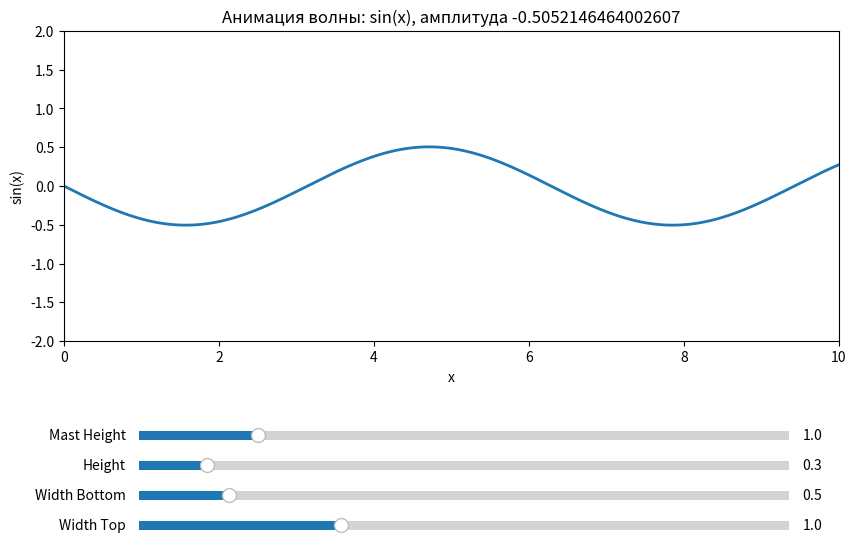

Generate this figure with matplotlib:
import numpy as np
import matplotlib.pyplot as plt
from matplotlib.animation import FuncAnimation
from matplotlib.patches import Polygon
from matplotlib.widgets import Slider

x = np.linspace(0, 10, 1000)

# Рандомный выбор типа волны
wave_functions = {
    'sin': lambda x, shift, amplitude: amplitude * np.sin(x + shift),
    'cos': lambda x, shift, amplitude: amplitude * np.cos(x + shift),
}

wave_derivatives = {
    'sin': lambda x, shift, amplitude: amplitude * np.cos(x + shift),
    'cos': lambda x, shift, amplitude: -amplitude * np.sin(x + shift),
}

wave_types = ['sin', 'cos']
wave_type = np.random.choice(wave_types)

delta_shift = 0.2
frames = int(2 * np.pi / delta_shift)
interval = 50
amplitude = np.random.uniform(-1, 1)

y = wave_functions[wave_type](x, 0, amplitude)

fig, ax = plt.subplots(figsize=(10, 6))
plt.subplots_adjust(bottom=0.3)
line, = ax.plot(x, y, lw=2, label=f"{wave_type}(x)")

ax.set_xlim(0, 10)
ax.set_ylim(-2, 2)
ax.set_title(f"Анимация волны: {wave_type}(x), амплитуда {amplitude}")
ax.set_xlabel("x")
ax.set_ylabel(f"{wave_type}(x)")
ax.set_aspect('equal')

trapezoid = Polygon([[0, 0], [0, 0], [0, 0], [0, 0]], closed=True, color='brown', alpha=0.5)
ax.add_patch(trapezoid)

perpendicular_line, = ax.plot([], [], color='black', lw=2)

width_top, width_bottom, height, mast_height = 1.0, 0.5, 0.3, 1.0

triangle = Polygon([[0, 0], [0, 0], [0, 0]], closed=True, color='#FFD700', alpha=0.5)
ax.add_patch(triangle)

def update(frame):
    if hasattr(update, "fill_between_patch") and update.fill_between_patch:
        update.fill_between_patch.remove()

    shift = frame * delta_shift
    y_shifted = wave_functions[wave_type](x, shift, amplitude)

    line.set_data(x, y_shifted)
    update.fill_between_patch = ax.fill_between(x, -2, y_shifted, color='lightblue', alpha=0.8)

    tangent_x = 5
    tangent_y = wave_functions[wave_type](tangent_x, shift, amplitude)
    tangent_slope = wave_derivatives[wave_type](tangent_x, shift, amplitude)
    angle = np.arctan(tangent_slope)

    top_left = [-width_top / 2, height / 2]
    top_right = [width_top / 2, height / 2]
    bottom_left = [-width_bottom / 2, -height / 2]
    bottom_right = [width_bottom / 2, -height / 2]

    vertices = np.array([top_left, top_right, bottom_right, bottom_left])
    rotation_matrix = np.array([[np.cos(angle), -np.sin(angle)], [np.sin(angle), np.cos(angle)]])
    rotated_vertices = np.matmul(vertices, rotation_matrix.T)
    translated_vertices = rotated_vertices + np.array([tangent_x, tangent_y])

    trapezoid.set_xy(translated_vertices)

    top_side_center = (translated_vertices[0] + translated_vertices[1]) / 2
    top_side_vector = translated_vertices[1] - translated_vertices[0]
    perpendicular_vector = np.array([-top_side_vector[1], top_side_vector[0]])
    perpendicular_vector /= np.linalg.norm(perpendicular_vector)

    start_point = top_side_center
    end_point = top_side_center + perpendicular_vector * mast_height
    perpendicular_line.set_data([start_point[0], end_point[0]], [start_point[1], end_point[1]])

    triangle_top = end_point
    triangle_vertices = np.array([triangle_top, translated_vertices[0], translated_vertices[1]])
    triangle.set_xy(triangle_vertices)

    return line, trapezoid, perpendicular_line, triangle

update.fill_between_patch = None

def update_size(val):
    global width_top, width_bottom, height, mast_height
    width_top = slider_width_top.val
    width_bottom = slider_width_bottom.val
    height = slider_height.val
    mast_height = slider_mast_height.val

ax_slider_width_top = plt.axes([0.2, 0.01, 0.65, 0.03], facecolor='lightgoldenrodyellow')
ax_slider_width_bottom = plt.axes([0.2, 0.06, 0.65, 0.03], facecolor='lightgoldenrodyellow')
ax_slider_height = plt.axes([0.2, 0.11, 0.65, 0.03], facecolor='lightgoldenrodyellow')
ax_slider_mast_height = plt.axes([0.2, 0.16, 0.65, 0.03], facecolor='lightgoldenrodyellow')

slider_width_top = Slider(ax_slider_width_top, 'Width Top', 0.1, 3.0, valinit=width_top)
slider_width_bottom = Slider(ax_slider_width_bottom, 'Width Bottom', 0.1, 3.0, valinit=width_bottom)
slider_height = Slider(ax_slider_height, 'Height', 0.1, 2.0, valinit=height)
slider_mast_height = Slider(ax_slider_mast_height, 'Mast Height', 0.1, 5.0, valinit=mast_height)

slider_width_top.on_changed(update_size)
slider_width_bottom.on_changed(update_size)
slider_height.on_changed(update_size)
slider_mast_height.on_changed(update_size)

ani = FuncAnimation(fig, update, frames=frames, interval=interval, blit=False, repeat=True)
plt.show()
